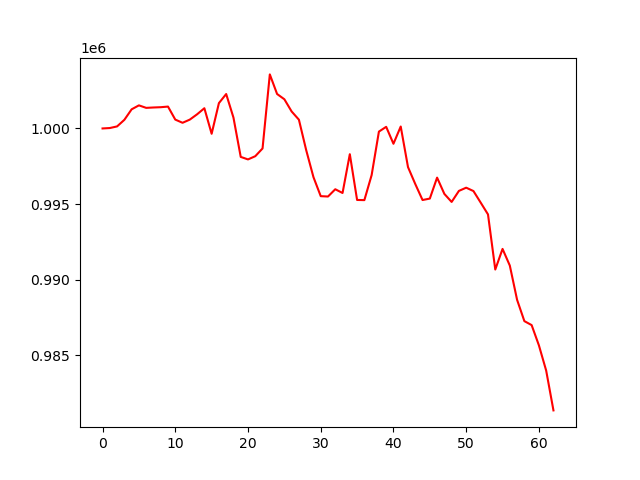

The table this chart was drawn from, first rows:
account_value, date, daily_return
1000000, 2023-07-06, 
1000028, 2023-07-07, 2.7613099999879154e-05
1000135, 2023-07-10, 0.0001077
1000570, 2023-07-11, 0.0004351
1001265, 2023-07-12, 0.000694
1001526, 2023-07-13, 0.0002611
1001361, 2023-07-14, -0.0001653
1001386, 2023-07-17, 2.5131572403358504e-05
1001405, 2023-07-18, 1.8791536655404784e-05
1001446, 2023-07-19, 4.1112977541057916e-05
1000586, 2023-07-20, -0.000859
1000375, 2023-07-21, -0.000211
1000585, 2023-07-24, 0.0002103
1000936, 2023-07-25, 0.0003505
1001336, 2023-07-26, 0.0004004
999648, 2023-07-27, -0.001686
1001674, 2023-07-28, 0.002027
1002276, 2023-07-31, 0.0006006
1000719, 2023-08-01, -0.001553
998120, 2023-08-02, -0.002598
997953, 2023-08-03, -0.0001668
998166, 2023-08-04, 0.0002129
998677, 2023-08-07, 0.0005121
1003573, 2023-08-08, 0.004902
1002277, 2023-08-09, -0.001291
1001929, 2023-08-10, -0.0003477
1001122, 2023-08-11, -0.0008053
1000579, 2023-08-14, -0.0005425
998570, 2023-08-15, -0.002008
996783, 2023-08-16, -0.001789
995525, 2023-08-17, -0.001263
995500, 2023-08-18, -2.42821103912938e-05
995982, 2023-08-21, 0.0004833
995733, 2023-08-22, -0.0002494
998299, 2023-08-23, 0.002577
995273, 2023-08-24, -0.003031
995262, 2023-08-25, -1.1216856748985649e-05
996917, 2023-08-28, 0.001663
999792, 2023-08-29, 0.002884
1000107, 2023-08-30, 0.0003157
998988, 2023-08-31, -0.001119
1000128, 2023-09-01, 0.001141
997446, 2023-09-05, -0.002682
996326, 2023-09-06, -0.001122
995269, 2023-09-07, -0.001061
995365, 2023-09-08, 9.634050765638946e-05
996749, 2023-09-11, 0.001391
995674, 2023-09-12, -0.001079
995142, 2023-09-13, -0.0005343
995872, 2023-09-14, 0.0007339
996085, 2023-09-15, 0.0002132
995862, 2023-09-18, -0.0002235
995094, 2023-09-19, -0.0007718
994318, 2023-09-20, -0.000779
990675, 2023-09-21, -0.003664
992038, 2023-09-22, 0.001375
990936, 2023-09-25, -0.001111
988672, 2023-09-26, -0.002284
987265, 2023-09-27, -0.001423
987002, 2023-09-28, -0.0002663
... 3 more rows
